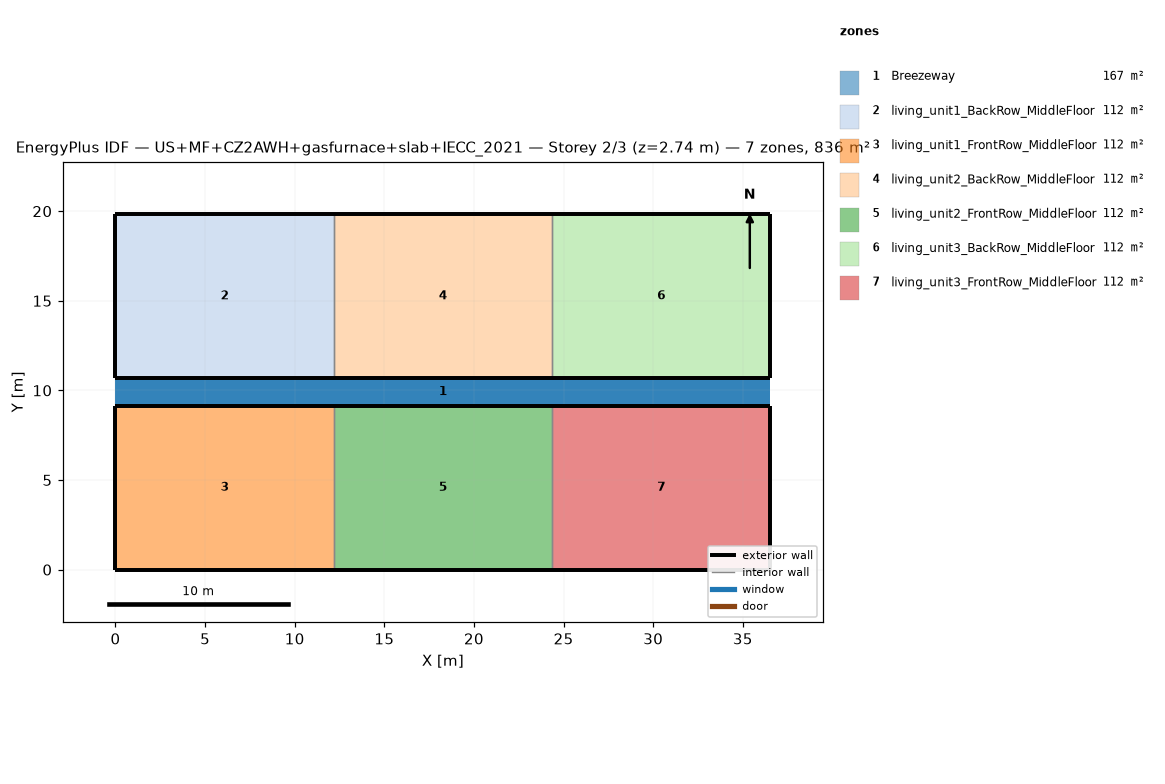
=== STOREY PLAN SPEC (per zone: floor XY polygon, exterior-wall plan segments, windows/doors) ===
zone 1: Breezeway  (167.0 m²)
  floor: (36.54, 9.16) (0.00, 9.16) (0.00, 10.68) (36.54, 10.68)
  floor: (36.54, 9.16) (0.00, 9.16) (0.00, 10.68) (36.54, 10.68)
  floor: (36.54, 9.16) (0.00, 9.16) (0.00, 10.68) (36.54, 10.68)
zone 2: living_unit1_BackRow_MiddleFloor  (111.5 m²)
  floor: (12.18, 10.68) (0.00, 10.68) (0.00, 19.84) (12.18, 19.84)
  exterior wall: (0.00, 10.68) – (12.18, 10.68)  [12.2 m]
  exterior wall: (12.18, 19.84) – (0.00, 19.84)  [12.2 m]
  exterior wall: (0.00, 19.84) – (0.00, 10.68)  [9.2 m]
  interior walls: 1
zone 3: living_unit1_FrontRow_MiddleFloor  (111.5 m²)
  floor: (12.18, 0.00) (0.00, 0.00) (0.00, 9.16) (12.18, 9.16)
  exterior wall: (0.00, 0.00) – (12.18, 0.00)  [12.2 m]
  exterior wall: (12.18, 9.16) – (0.00, 9.16)  [12.2 m]
  exterior wall: (0.00, 9.16) – (0.00, 0.00)  [9.2 m]
  interior walls: 1
zone 4: living_unit2_BackRow_MiddleFloor  (111.5 m²)
  floor: (24.36, 10.68) (12.18, 10.68) (12.18, 19.84) (24.36, 19.84)
  exterior wall: (12.18, 10.68) – (24.36, 10.68)  [12.2 m]
  exterior wall: (24.36, 19.84) – (12.18, 19.84)  [12.2 m]
  interior walls: 2
zone 5: living_unit2_FrontRow_MiddleFloor  (111.5 m²)
  floor: (24.36, 0.00) (12.18, 0.00) (12.18, 9.16) (24.36, 9.16)
  exterior wall: (12.18, 0.00) – (24.36, 0.00)  [12.2 m]
  exterior wall: (24.36, 9.16) – (12.18, 9.16)  [12.2 m]
  interior walls: 2
zone 6: living_unit3_BackRow_MiddleFloor  (111.5 m²)
  floor: (36.54, 10.68) (24.36, 10.68) (24.36, 19.84) (36.54, 19.84)
  exterior wall: (24.36, 10.68) – (36.54, 10.68)  [12.2 m]
  exterior wall: (36.54, 10.68) – (36.54, 19.84)  [9.2 m]
  exterior wall: (36.54, 19.84) – (24.36, 19.84)  [12.2 m]
  interior walls: 1
zone 7: living_unit3_FrontRow_MiddleFloor  (111.5 m²)
  floor: (36.54, 0.00) (24.36, 0.00) (24.36, 9.16) (36.54, 9.16)
  exterior wall: (24.36, 0.00) – (36.54, 0.00)  [12.2 m]
  exterior wall: (36.54, 0.00) – (36.54, 9.16)  [9.2 m]
  exterior wall: (36.54, 9.16) – (24.36, 9.16)  [12.2 m]
  interior walls: 1

=== DERIVED (storey summary) ===
Building: US+MF+CZ2AWH+gasfurnace+slab+IECC_2021
Storey: 2 of 3  (floor level z = 2.74 m)
Storey gross floor area: 836.2 m²
Zones on this storey: 7
  - Breezeway: floor 167.0 m²
  - living_unit1_BackRow_MiddleFloor: floor 111.5 m²; exterior wall 33.5 m (86.9 m²); WWR 0.0%
  - living_unit1_FrontRow_MiddleFloor: floor 111.5 m²; exterior wall 33.5 m (86.9 m²); WWR 0.0%
  - living_unit2_BackRow_MiddleFloor: floor 111.5 m²; exterior wall 24.4 m (63.1 m²); WWR 0.0%
  - living_unit2_FrontRow_MiddleFloor: floor 111.5 m²; exterior wall 24.4 m (63.1 m²); WWR 0.0%
  - living_unit3_BackRow_MiddleFloor: floor 111.5 m²; exterior wall 33.5 m (86.9 m²); WWR 0.0%
  - living_unit3_FrontRow_MiddleFloor: floor 111.5 m²; exterior wall 33.5 m (86.9 m²); WWR 0.0%
Zone adjacency (shared interzone walls):
  - living_unit1_BackRow_MiddleFloor ↔ living_unit2_BackRow_MiddleFloor
  - living_unit1_FrontRow_MiddleFloor ↔ living_unit2_FrontRow_MiddleFloor
  - living_unit2_BackRow_MiddleFloor ↔ living_unit3_BackRow_MiddleFloor
  - living_unit2_FrontRow_MiddleFloor ↔ living_unit3_FrontRow_MiddleFloor